Photos from the image-classification dataset "Data" in the GitHub repository usmanali414/Destruction-Detection-in-Satellite-Imagery. Its 2 classes are: destructed, non destructed.

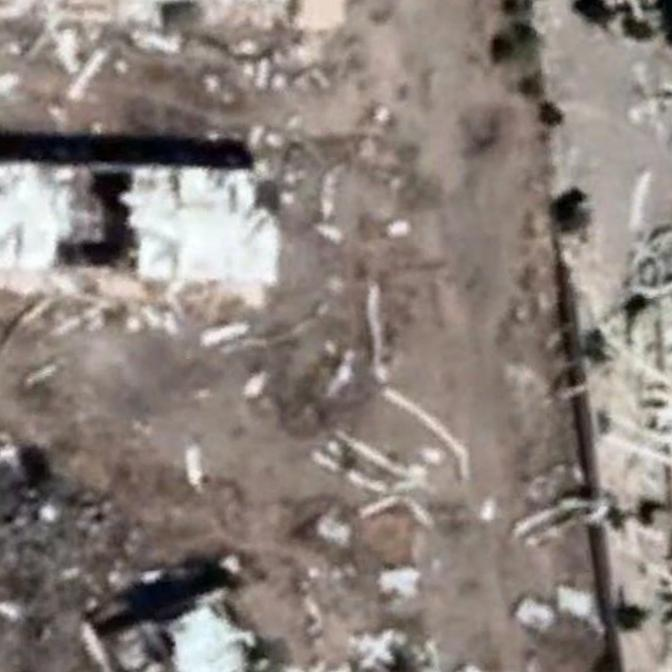
Label: destructed

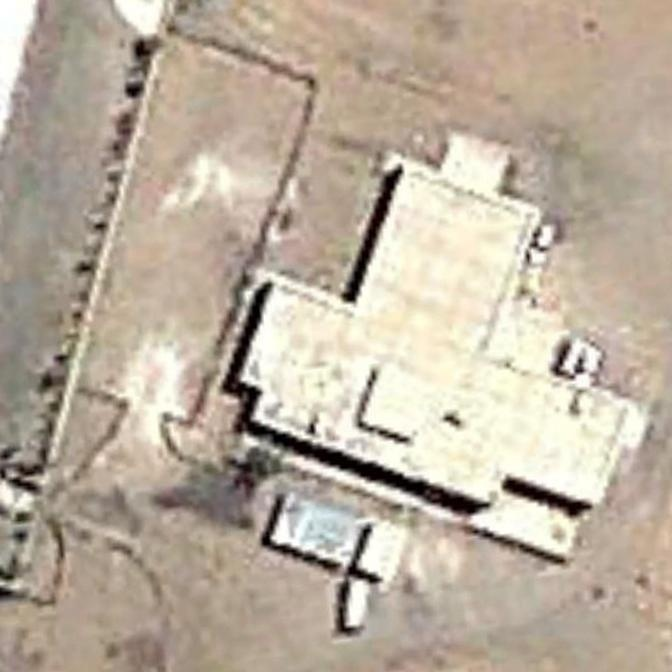
Label: non destructed

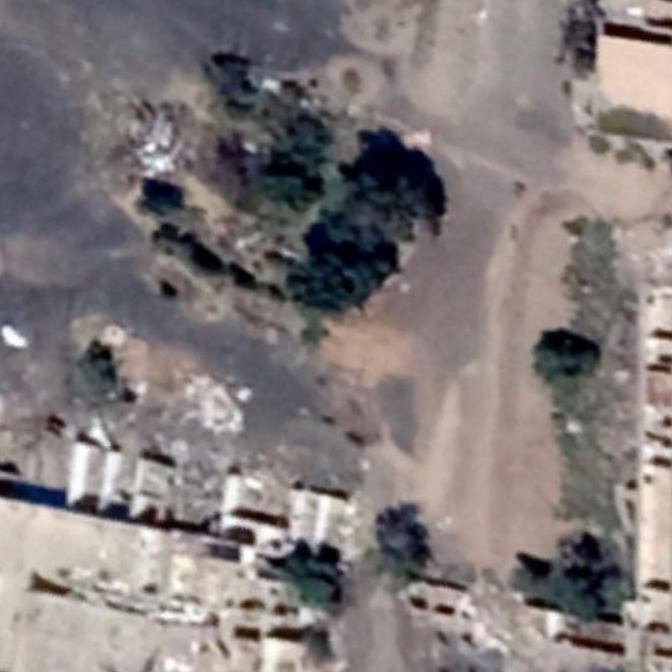
Label: destructed

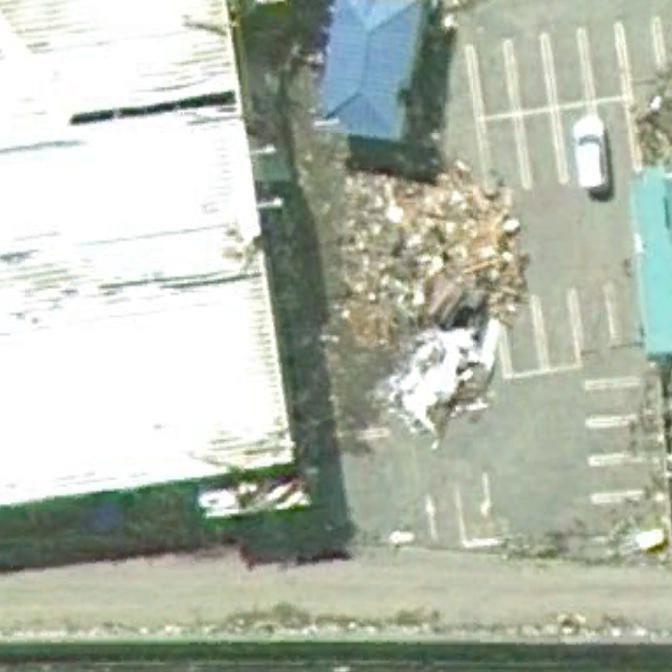
Label: destructed

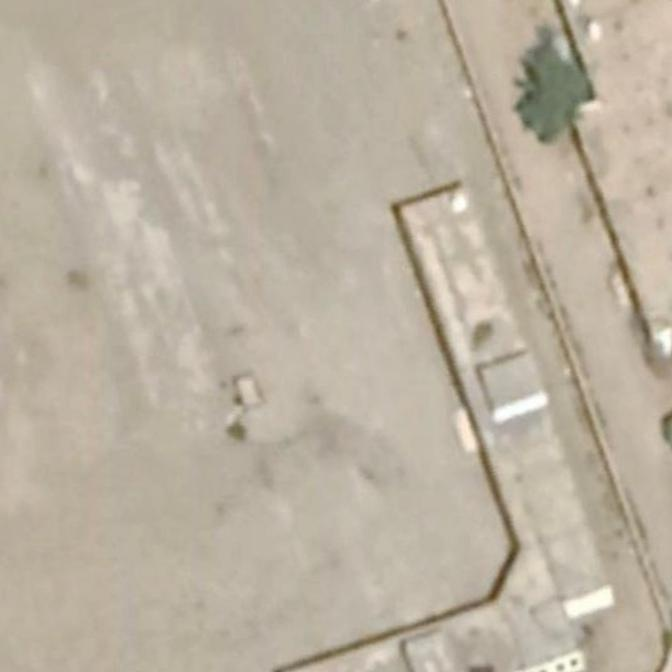
Label: non destructed

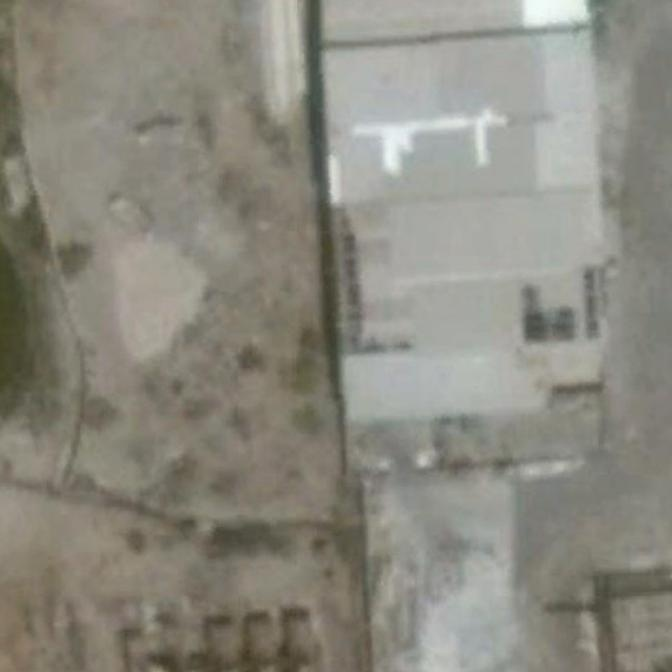
Label: non destructed
